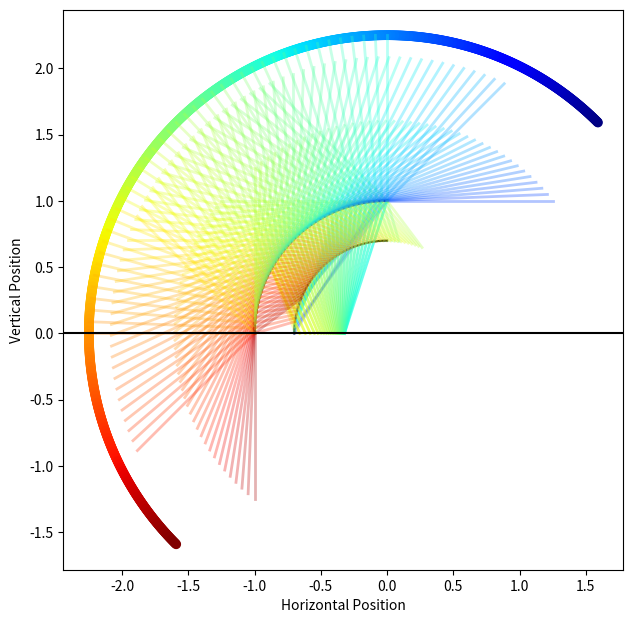

Write the Python code that produced this figure.
# -*- coding: utf-8 -*-

#from pyquibbler import iquib, initialize_quibbler
#initialize_quibbler()

import numpy as np
import matplotlib.pyplot as plt
import matplotlib.pyplot as pl

from matplotlib.widgets import Slider


def alpha_out(alpha_0, alpha_in, n_0, n_1):
    return np.arcsin((n_0/n_1)*np.sin(alpha_in))

def back_projection(x, y, alpha_0, alpha_in, radius):
    yr = (radius*(np.sin(alpha_0)+np.cos(alpha_0)))
    xr = (radius*(np.cos(alpha_0)-np.sin(alpha_0)))

    yr = (x*np.sin(alpha_in)+y*np.cos(alpha_in))
    xr = (x*np.cos(alpha_in)-y*np.sin(alpha_in))
    
    mag = np.sqrt(yr**2+xr**2)
    yr = 1.25*radius*yr/mag
    xr = 1.25*radius*xr/mag
    
    x = x + xr
    y = y + yr
    return x, y
    

def propagate_to_floor(x, y, alpha_0, alpha_in, n_0, n_1):
    a_out = alpha_out(alpha_0, alpha_in, n_0, n_1) - np.pi/2
    
    if np.isnan(a_out):
        return None
    else:
        m = np.tan(a_out + np.pi/2 + alpha_0)
        c = y-m*x
        x_floor = -c/m
    return x_floor

def propagate_to_second_surface(x, y, alpha_0, alpha_in, n_0, n_1, radius1, radius2):
    a_out = alpha_out(alpha_0, alpha_in, n_0, n_1) + np.pi/4
    
    l = (radius1 - radius2)
    
    beta = np.arcsin(np.sin(a_out)*l/radius2)
    alpha_2 =  alpha_0 + np.pi/2 - a_out - beta
    
    x_out = radius2*np.cos(alpha_2)
    y_out = radius2*np.sin(alpha_2)
    
    
    if y <= radius2 and y_out <= radius2:
        pass
    if y_out <= 0:
        return None, None
    return x_out, y_out


n_glass = 1.5 # (works for acrylic too since that has a refractive index of 1.49)
n_air = 1
radius1 = 1
radius2 = 0.7
search_radius = 1
points = 41
segments = 5


#figure setup
fig = plt.figure(figsize=(7, 7))
ax = fig.add_axes([0.1, 0.1, 0.8, 0.8])


alpha_ins = np.linspace(-np.pi/2,np.pi/2,segments)
#alpha_ins = np.linspace(0,0,segments)

#draw circle one
alpha_0s = np.linspace(0,np.pi/2,points) + np.pi/2
xs = np.cos(alpha_0s)*radius1
ys = np.sqrt(radius1**2-xs**2)
ax.plot(xs,ys, color = 'black')

#draw circle two
xs = np.cos(alpha_0s)*radius2
ys = np.sqrt(radius2**2-xs**2)
ax.plot(xs,ys, color = 'black')



ax.set_ylim(0,radius1*search_radius*2)
ax.set_xlim(-radius1*search_radius,radius1*search_radius)
ax.axis('equal')

linewidth = 2

colors1 = pl.cm.jet(np.linspace(0,1,54))
for alpha_0 in alpha_0s:
    #PLOT CLOURED CIRCLE
        for alpha_in in alpha_ins:
            x = np.cos(alpha_0)*radius1
            y = np.sin(alpha_0)*radius1
            
            strand_index = int(points*(alpha_0 + alpha_in/2)/np.pi)
            
            x_surface, y_surface = back_projection(x, y, alpha_0, alpha_in, radius1)
            ax.plot([x_surface, x], [y_surface, y], color = colors1[strand_index], alpha = 0.3, linewidth = linewidth)
            
            
            # attempt to propagate to surface
            x_second, y_second = propagate_to_second_surface(x, y, alpha_0, alpha_in, n_air, n_glass, radius1, radius2)
            if x_second != None and y_second != None:
                ax.plot([x, x_second], [y, y_second], alpha = 0.3, linewidth = linewidth, color = colors1[strand_index])
            
            
                x_floor = propagate_to_floor(x_second, y_second, alpha_0, alpha_in, n_glass, n_air)
                if x_floor != None:
                    if x_floor > -radius1*search_radius and x_floor < radius1*search_radius:
                        ax.plot([x, x_floor], [y, 0], alpha = 0.65, linewidth = linewidth, color = colors1[strand_index])


#prep color circle
alpha_0sc = np.linspace((alpha_0s[0] + alpha_ins[0]/2)- np.pi/2, (alpha_0s[-1] + alpha_ins[-1]/2) - np.pi/2,1000) + np.pi/2
colors = pl.cm.jet(np.linspace(0,1,1000))
xs = np.cos(alpha_0sc)*radius1*2.25
ys = np.sin(alpha_0sc)*radius1*2.25
ax.scatter(xs, ys , color = colors)

ax.axhline(y=0,color='k')                
ax.set_xlabel('Horizontal Position')
ax.set_ylabel('Vertical Position')


            